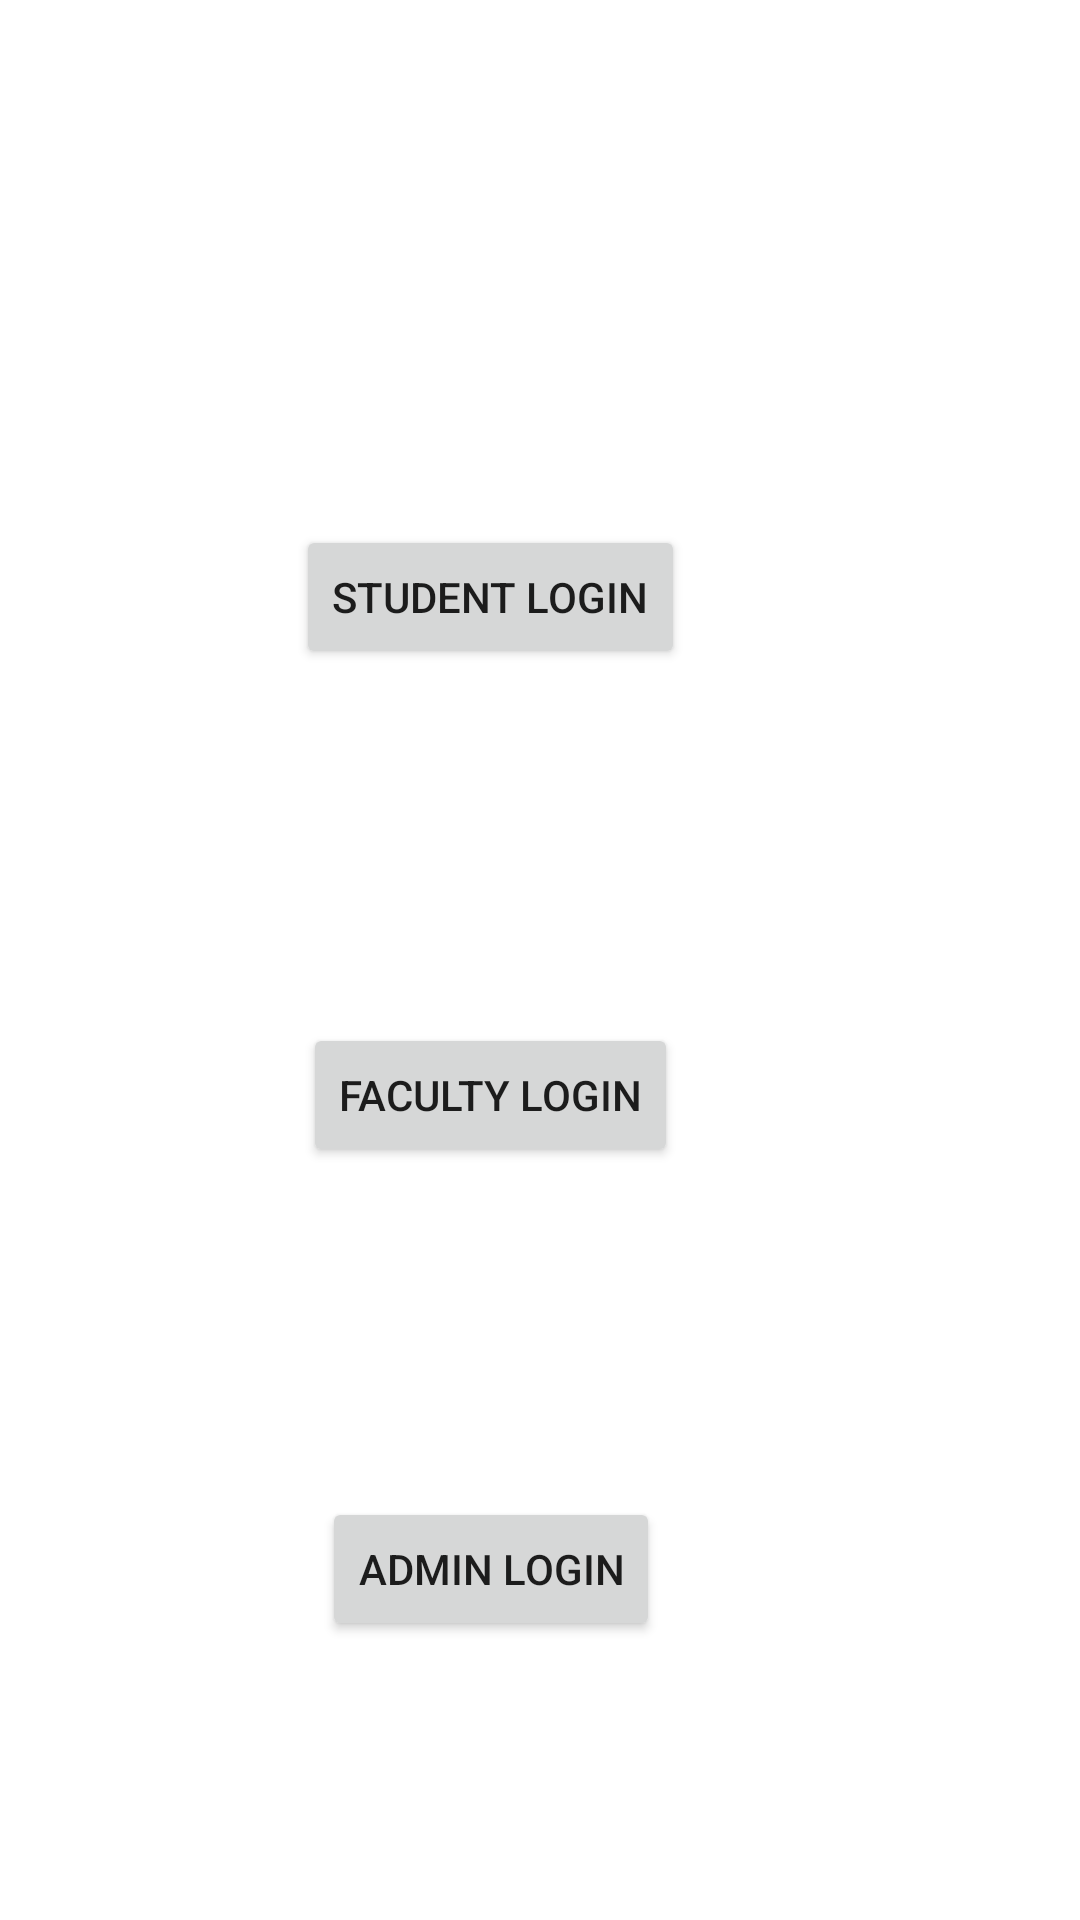

Android layout source for this screen:
<!-- AndroidManifest.xml: application theme Theme.Diems_Clubs -->
<!-- res/layout/activity_login.xml -->
<?xml version="1.0" encoding="utf-8"?>
<androidx.constraintlayout.widget.ConstraintLayout xmlns:android="http://schemas.android.com/apk/res/android"
    xmlns:app="http://schemas.android.com/apk/res-auto"
    xmlns:tools="http://schemas.android.com/tools"
    android:layout_width="match_parent"
    android:layout_height="match_parent"
    tools:context=".Login">

    <Button
        android:id="@+id/student"
        android:layout_width="wrap_content"
        android:layout_height="wrap_content"
        android:layout_marginStart="142dp"
        android:layout_marginTop="175dp"
        android:layout_marginEnd="175dp"
        android:text="@string/student_login"
        app:layout_constraintEnd_toEndOf="parent"
        app:layout_constraintStart_toStartOf="parent"
        app:layout_constraintTop_toTopOf="parent" />

    <Button
        android:id="@+id/faculty"
        android:layout_width="wrap_content"
        android:layout_height="wrap_content"
        android:layout_marginStart="142dp"
        android:layout_marginTop="118dp"
        android:layout_marginEnd="175dp"
        android:text="@string/faculty_login"
        app:layout_constraintEnd_toEndOf="parent"
        app:layout_constraintStart_toStartOf="parent"
        app:layout_constraintTop_toBottomOf="@+id/student" />

    <Button
        android:id="@+id/admin"
        android:layout_width="wrap_content"
        android:layout_height="wrap_content"
        android:layout_marginStart="142dp"
        android:layout_marginTop="110dp"
        android:layout_marginEnd="175dp"
        android:text="@string/admin_login"
        app:layout_constraintEnd_toEndOf="parent"
        app:layout_constraintStart_toStartOf="parent"
        app:layout_constraintTop_toBottomOf="@+id/faculty" />
</androidx.constraintlayout.widget.ConstraintLayout>
<!-- resources referenced by this layout -->
<resources>
  <string name="admin_login">Admin Login</string>
  <string name="faculty_login">Faculty Login</string>
  <string name="student_login">Student Login</string>
  <style name="Theme.Diems_Clubs" parent="Theme.MaterialComponents.DayNight.DarkActionBar">
          
          <item name="colorPrimary">@color/purple_500</item>
          <item name="colorPrimaryVariant">@color/purple_700</item>
          <item name="colorOnPrimary">@color/white</item>
          
          <item name="colorSecondary">@color/teal_200</item>
          <item name="colorSecondaryVariant">@color/teal_700</item>
          <item name="colorOnSecondary">@color/black</item>
          
          <item name="android:statusBarColor">?attr/colorPrimaryVariant</item>
          
      </style>
  <!-- not gathered from this repository: default colours our renderer supplied (Android Studio template values) -->
  <color name="purple_500">#FF6200EE</color>
  <color name="purple_700">#FF3700B3</color>
  <color name="teal_200">#FF03DAC5</color>
  <color name="teal_700">#FF018786</color>
  <color name="black">#FF000000</color>
  <color name="white">#FFFFFFFF</color>
</resources>
